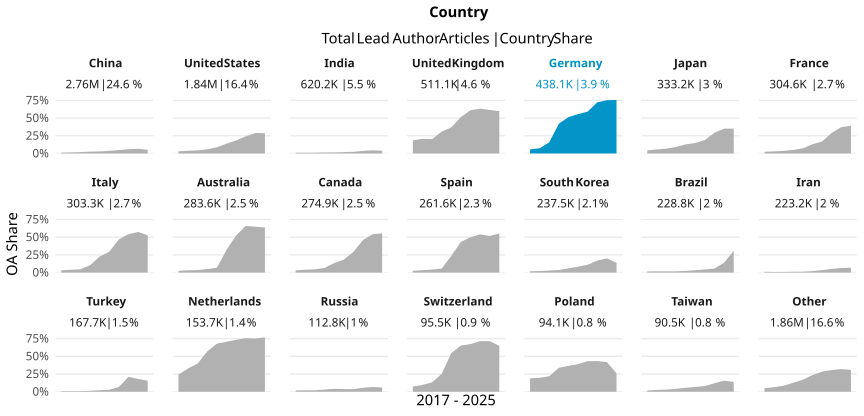

Values plotted in this chart, from the file beside it:
country_name_fct, cr_year, articles, cc_total, prop
China, '17, 163937, 1990, 0.01214
China, '18, 193005, 2970, 0.01539
China, '19, 222507, 4390, 0.01973
China, '20, 247187, 6405, 0.02591
China, '21, 270655, 7904, 0.0292
China, '22, 310792, 11513, 0.03704
China, '23, 340324, 16316, 0.04794
China, '24, 409498, 24409, 0.05961
China, '25, 460880, 30588, 0.06637
China, '26, 137594, 7056, 0.05128
United States, '17, 210696, 6421, 0.03048
United States, '18, 209155, 7796, 0.03727
United States, '19, 209162, 9184, 0.04391
United States, '20, 217764, 12760, 0.0586
United States, '21, 212882, 18526, 0.08702
United States, '22, 190697, 26523, 0.1391
United States, '23, 185608, 34166, 0.1841
United States, '24, 182027, 43948, 0.2414
United States, '25, 182078, 52650, 0.2892
United States, '26, 39795, 11374, 0.2858
India, '17, 41977, 480, 0.01143
India, '18, 46400, 483, 0.01041
India, '19, 48895, 528, 0.0108
India, '20, 60308, 856, 0.01419
India, '21, 69994, 1051, 0.01502
India, '22, 72991, 1409, 0.0193
India, '23, 78571, 1850, 0.02355
India, '24, 87701, 3174, 0.03619
India, '25, 92370, 4043, 0.04377
India, '26, 21036, 819, 0.03893
United Kingdom, '17, 59147, 10878, 0.1839
United Kingdom, '18, 58160, 12056, 0.2073
United Kingdom, '19, 59137, 11960, 0.2022
United Kingdom, '20, 61833, 19078, 0.3085
United Kingdom, '21, 60624, 22356, 0.3688
United Kingdom, '22, 52978, 27288, 0.5151
United Kingdom, '23, 49873, 30449, 0.6105
United Kingdom, '24, 49873, 31571, 0.633
United Kingdom, '25, 49345, 30344, 0.6149
United Kingdom, '26, 10131, 6060, 0.5982
Germany, '17, 50657, 2918, 0.0576
Germany, '18, 50203, 3702, 0.07374
Germany, '19, 49378, 7840, 0.1588
Germany, '20, 50849, 21379, 0.4204
Germany, '21, 52571, 27054, 0.5146
Germany, '22, 45368, 25213, 0.5557
Germany, '23, 44436, 26295, 0.5917
Germany, '24, 43554, 31467, 0.7225
Germany, '25, 42661, 32104, 0.7525
Germany, '26, 8459, 6390, 0.7554
Japan, '17, 39616, 1703, 0.04299
Japan, '18, 37223, 2136, 0.05738
Japan, '19, 36789, 2541, 0.06907
Japan, '20, 38169, 3535, 0.09261
Japan, '21, 37804, 4857, 0.1285
Japan, '22, 34337, 5093, 0.1483
Japan, '23, 32793, 6240, 0.1903
Japan, '24, 33614, 9877, 0.2938
Japan, '25, 34660, 12157, 0.3508
Japan, '26, 8236, 2886, 0.3504
... 150 more rows
